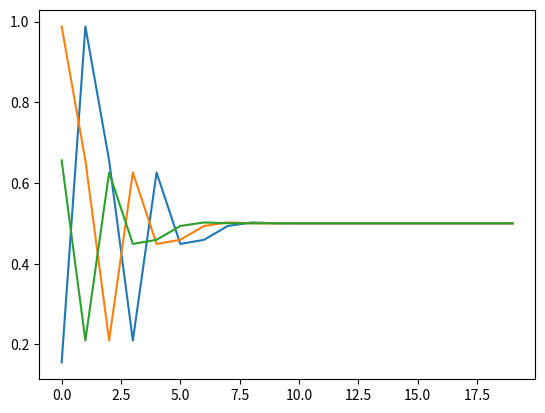

This chart was generated by the following Python code:
import math
import numpy as np
import matplotlib.pyplot as plt
import random
#s=[[math.sqrt(0.25),math.sqrt(0.75)],[math.sqrt(0.4),math.sqrt(0.6)],[math.sqrt(2)**(-1),math.sqrt(2)**(-1)]]

#s=[[0.7,0.3],[0.7,0.3],[0.9,0.1]]
#s=[[0.3,0.7],[0.1,0.9],[0.4,0.6]]
#news=s.copy()
#s=[[random.uniform(0,1),random.uniform(0,1)],[random.uniform(0,1),random.uniform(0,1)],[random.uniform(0,1),random.uniform(0,1)],[random.uniform(0,1),random.uniform(0,1)]]
#s=[[random.uniform(0,1),random.uniform(0,1)],[random.uniform(0,1),random.uniform(0,1)],[random.uniform(0,1),random.uniform(0,1)]]
#s=[[1,0.0],[1,0.0],[1,0.0]]
#s=[[0.7,0.3],[0.8,0.2],[0.2,0.8],[0.5,0.6]]
#s=[[0.8,0.2],[0.8,0.2],[0.8,0.],[0.8,0.2]]
s=[[0.7,0.3],[0.7,0.3],[0.1,0.9]]

print(s)
news=s.copy()
#t=[[1,1,0,0,0,1,0,1],[0,0,1,0,0,1,0,1],[0,1,0,1,1,1,0,0],[1,0,1,0,0,0,1,0]]
#t=[[1,1,1,0,1,0,1,0],[1,0,1,0,1,0,1,0],[0,1,0,1,0,1,0,1],[1,1,1,0,1,0,1,0]]
t=[[0,0,1,1],[0,1,0,1],[1,0,0,1]]
print (len(s))
for j in range(3):
    s[j]=s[j]/np.linalg.norm(s[j])
    
print(s)
scopy=[[0,0],[0,0],[0,0]]
ls2=[]
ls=[[],[],[],[]]
ls2=[[],[],[],[]]
for n in range(20):
    scopy=[[0,0],[0,0],[0,0],[0,0]]
                              
    print('***********************')

    news[0]=[s[1][0]*s[2][0],s[1][0]*s[2][1],s[1][1]*s[2][0],s[1][1]*s[2][1]]
    news[1]=[s[0][0]*s[2][0],s[0][0]*s[2][1],s[0][1]*s[2][0],s[0][1]*s[2][1]]
    news[2]=[s[0][0]*s[1][0],s[0][0]*s[1][1],s[0][1]*s[1][0],s[0][1]*s[1][1]]
    
   # news[0]=[s[1][0]*s[2][0]*s[3][0],s[1][0]*s[2][0]*s[3][1],s[1][0]*s[2][1]*s[3][0],s[1][0]*s[2][1]*s[3][1],s[1][1]*s[2][0]*s[3][0],s[1][1]*s[2][0]*s[3][1],s[1][1]*s[2][1]*s[3][0],s[1][1]*s[2][1]*s[3][1]]
   # news[1]=[s[0][0]*s[2][0]*s[3][0],s[0][0]*s[2][0]*s[3][1],s[0][0]*s[2][1]*s[3][0],s[0][0]*s[2][1]*s[3][1],s[0][1]*s[2][0]*s[3][0],s[0][1]*s[2][0]*s[3][1],s[0][1]*s[2][1]*s[3][0],s[0][1]*s[2][1]*s[3][1]]
   # news[2]=[s[0][0]*s[1][0]*s[3][0],s[0][0]*s[1][0]*s[3][1],s[0][0]*s[1][1]*s[3][0],s[0][0]*s[1][1]*s[3][1],s[0][1]*s[1][0]*s[3][0],s[0][1]*s[1][0]*s[3][1],s[0][1]*s[1][1]*s[3][0],s[0][1]*s[1][1]*s[3][1]]
   # news[3]=[s[0][0]*s[1][0]*s[2][0],s[0][0]*s[1][0]*s[2][1],s[0][0]*s[1][1]*s[2][0],s[0][0]*s[1][1]*s[2][1],s[0][1]*s[1][0]*s[2][0],s[0][1]*s[1][0]*s[2][1],s[0][1]*s[1][1]*s[2][0],s[0][1]*s[1][1]*s[2][1]]   
    #news[3]=[s[0][0]*s[1][0],s[0][0]*s[1][1],s[0][1]*s[1][0],s[0][1]*s[1][1],0.,0.,0.,0.]      

    #print ('******news*********')
    #print (news)
    for i in range(2**2):
        
        scopy[0][int(t[0][i])]+=float(news[0][i])
        scopy[1][int(t[1][i])]+=float(news[1][i])
        scopy[2][int(t[2][i])]+=float(news[2][i])
       # scopy[3][int(t[3][i])]+=float(news[3][i])
        #if i<8:
            #scopy[3][int(t[3][i])]+=float(news[3][i])
    #print (scopy)    
    for j in range(3):
        #print(j)
        
        scopy[j]=scopy[j]/np.linalg.norm(scopy[j])
    print (scopy)                  
    for j in range(3):
        s[j]=scopy[j].copy()
        #print('{},{}'.format(j,s[j]**1))  
        ls[j].append(s[j][0]**2)
        ls2[j].append(s[j][1]**2)
plt.plot(ls[0])
plt.plot(ls[1])
plt.plot(ls[2])
#plt.plot(ls[3])
plt.show()
plt.clf()

plt.plot(ls2[0])
plt.plot(ls2[1])
plt.plot(ls2[2])
#plt.plot(ls2[3])
plt.show()
